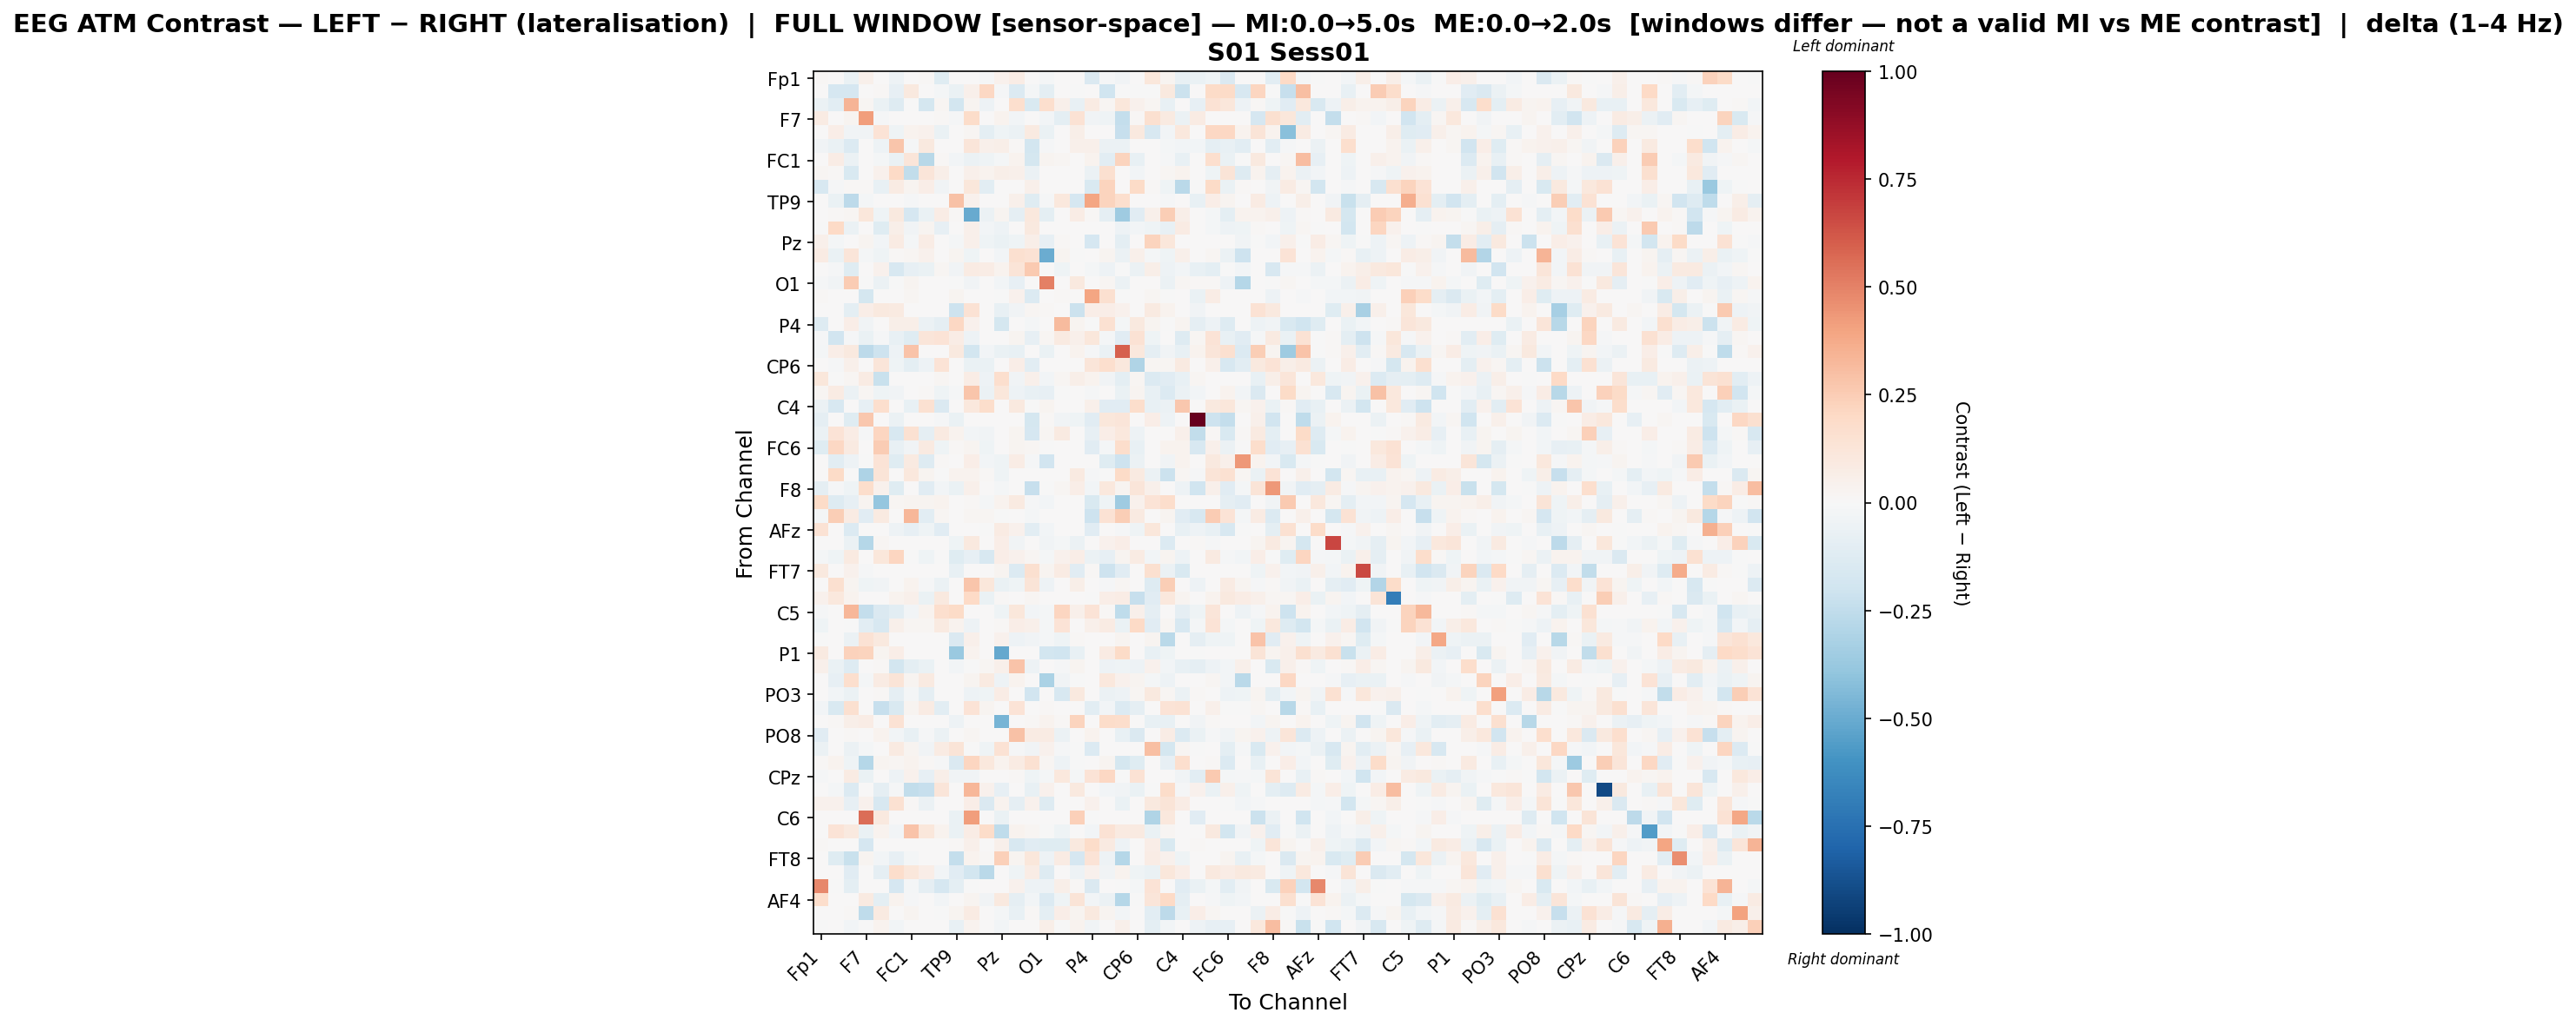

Data behind this chart, as committed beside it:
, Fp1, Fz, F3, F7, FT9, FC5, FC1, C3, T7, TP9, CP5, CP1, Pz, P3, P7, O1, Oz, O2, P4, P8, TP10, CP6, CP2
Fp1, 0.01448, 0.0, -0.06693, 0.05253, 0.0, -0.05064, 0.0, 0.008413, -0.1202, 0.0, 0.0, -0.009489, 0.04363, 0.07391, 0.006309, -0.02255, 0.004957, 0.0, -0.1414, -0.009214, -0.03616, 0.0, 0.1109
Fz, 0.0, -0.169, -0.1679, 0.0, 0.01465, -0.08445, 0.09396, 0.002068, -0.02099, -0.07025, 0.04719, 0.2034, -0.01145, -0.137, -0.01981, -0.0981, 0.0, -0.001142, 0.0, -0.2019, -0.002383, -0.003627, -0.001767
F3, -0.06172, -0.1091, 0.3396, 0.02115, -0.06427, -0.1269, -0.006191, -0.1774, 0.01563, -0.1852, 0.02686, -0.05007, 0.0003316, 0.1672, -0.1555, 0.1713, 0.05301, -0.07171, 0.08281, 0.01874, 0.1148, 0.04311, 0.01658
F7, 0.08335, 0.0, 0.03004, 0.4204, -0.009786, 0.0, 0.0, 0.0, 0.01353, -0.01026, 0.1837, 0.0, 0.0321, -0.02726, 0.0, -0.02874, -0.09521, 0.1451, -0.03468, -0.04305, -0.2357, 0.01091, 0.1632
FT9, 0.0, 0.06404, -0.037, -0.03666, 0.1366, -0.04236, 0.03323, 0.03977, -0.06411, 0.0, 0.01934, -0.1009, -0.03982, -0.05984, 0.08903, -0.06626, 0.0, 0.05682, 0.0, 0.0005289, -0.2321, 0.0987, -0.1575
FC5, -0.03125, -0.06969, -0.1346, 0.0, -0.04988, 0.2786, -0.01486, 0.1002, 0.007472, 0.0, 0.1173, 0.04953, 0.05673, 0.01168, -0.1848, -0.01179, 0.0, 0.04956, 0.0514, -0.061, -0.06161, 0.004832, 0.00498
FC1, 0.0, 0.07375, -0.05534, 0.0, -0.02226, -0.06921, 0.1174, -0.2745, 0.009711, -0.03008, -0.05848, -0.04162, -0.01658, 0.03339, -0.1765, 0.02839, 0.01684, 0.0, 0.03451, -0.1076, 0.2212, -0.07153, 0.0
C3, 0.02226, 0.008662, -0.1548, 0.0, 0.04452, 0.2019, -0.2428, 0.1247, 0.05581, 0.0, 0.05178, 0.0342, 0.05923, 0.04765, -0.06002, 0.0, 0.0, 0.0, -0.05921, 0.1571, 0.000346, -0.02732, 0.004768
T7, -0.1594, -0.01196, 0.01419, 0.01399, -0.0769, 0.07839, 0.02897, 0.06516, -0.03652, 0.0, 0.1131, -0.1082, 0.0, 0.0, 0.05099, 0.0, 0.0, 0.0, -0.1545, 0.2202, 0.0, 0.1879, 0.01318
TP9, 0.0, -0.06738, -0.2607, -0.02167, 0.0, 0.0, -0.01484, 0.0, 0.0, 0.2915, 0.04189, 0.0, 0.007058, 0.05229, -0.1186, -0.008428, 0.103, -0.1703, 0.3933, 0.2219, 0.1675, 0.006152, 0.0
CP5, 0.0, 0.01396, 0.01824, 0.1124, -0.0439, 0.09625, -0.1707, -0.06994, 0.07269, 0.01143, -0.5063, -0.056, 0.02992, -0.0883, 0.1047, -0.09706, 0.0, 0.07287, 0.01304, -0.09227, -0.3591, -0.1099, 0.05458
CP1, -0.006415, 0.1959, -0.06231, 0.0, -0.1193, 0.0565, -0.03527, 0.0268, -0.08297, 0.0, 0.04905, -0.02481, -0.04831, 0.001692, 0.09693, 0.0, 0.0, 0.0, 0.0, 0.0, -0.04788, -0.02943, -0.04678
Pz, 0.048, -0.01755, 0.0, 0.02929, -0.02616, 0.0794, -0.02128, 0.07304, 0.0, -0.02085, 0.04688, -0.04654, -0.06539, -0.04433, 0.05526, -0.08376, 0.007932, 0.003653, -0.1658, 0.0, -0.094, 0.0, 0.2201
P3, 0.07887, -0.06281, 0.1233, -0.01763, -0.04047, 0.01152, 0.02326, 0.04472, 0.0, 0.02597, -0.04081, 0.002404, -0.02407, 0.1624, 0.1482, -0.4995, 0.02597, -0.005268, 0.00529, 0.02685, -0.06152, 0.05035, -0.0208
P7, 0.006044, -0.01551, -0.1205, 0.0, 0.04494, -0.1568, -0.07897, -0.06722, 0.01991, -0.0372, 0.08469, 0.07535, 0.0319, 0.1321, 0.2608, 0.0, -0.04339, 0.005006, -0.01799, -0.04899, -0.00669, -0.0562, 0.0554
O1, -0.01034, -0.03885, 0.2502, -0.003569, -0.0556, -0.004694, 0.02361, 0.0, 0.0, -0.002138, -0.03315, 0.0, -0.02874, -0.07831, 0.0, 0.5007, 0.0, 0.09955, 0.007693, 0.02095, -0.05488, 0.0, 0.004779
Oz, 0.01135, 0.0, 0.002358, -0.1788, 0.0, 0.0, 0.01707, 0.0, 0.0, 0.02594, 0.0, 0.0, -0.006789, 0.04539, -0.1372, 0.0, 0.01542, 0.0, 0.3932, 0.1617, -0.002327, 0.00611, 0.02024
O2, 0.001123, 0.0, -0.09807, 0.06962, 0.09824, 0.09318, 0.0, 0.0, 0.0, -0.2044, 0.1412, 0.0, -0.07046, -0.03728, 0.01628, 0.0139, 0.0, -0.2164, 0.06513, 0.06909, 0.04548, 0.0, 0.08768
P4, -0.13, 0.0, 0.06605, -0.038, 0.0, 0.05479, 0.06131, -0.06165, -0.08977, 0.2041, 0.04145, 0.0, -0.1745, 0.004518, -0.01837, 0.006951, 0.3156, 0.03012, -0.005867, 0.1489, -0.01696, 0.09658, 0.02755
P8, -0.01125, -0.1944, -0.00946, -0.06945, -0.008506, -0.0756, -0.1238, 0.1218, 0.1356, 0.07305, -0.05458, 0.0, 0.0, 0.02533, -0.08335, 0.01961, 0.09001, 0.04709, 0.1103, -0.02072, -0.1168, 0.142, -0.0463
TP10, -0.01963, 0.06642, 0.09648, -0.2644, -0.2032, -0.05431, 0.2821, 0.001458, 0.0, 0.1011, -0.1801, -0.02809, -0.06924, -0.07517, 0.002195, -0.06806, 0.001401, 0.03839, -0.01025, -0.06474, 0.5957, 0.1081, -0.08999
CP6, 0.0, -0.01366, 0.049, 0.007567, 0.1235, -0.04358, -0.09849, -0.05027, 0.1363, 0.003645, -0.06773, -0.06499, 0.0, 0.06801, -0.1036, 0.0, 0.004101, 0.0, 0.1225, 0.1676, 0.1045, -0.3022, 0.02306
CP2, 0.1154, -0.001452, 0.01574, 0.08504, -0.2193, 0.007568, 0.0, 0.002406, 0.0172, 0.0, 0.07695, -0.04712, 0.169, -0.038, 0.05022, -0.02364, 0.02089, 0.05883, 0.033, -0.03603, -0.1013, 0.01998, -0.1337
Cz, 0.01629, 0.08529, -0.06122, 0.02187, -0.04041, -0.03142, 0.001602, 0.01285, -0.04191, -0.01378, 0.2779, -0.05565, 0.1127, -0.05036, -0.07624, -0.08273, -0.004593, 0.00524, -0.00976, 0.0, -0.06685, 0.02429, -0.07412
C4, -0.05543, -0.1628, 0.0001072, -0.0849, 0.1667, 0.004291, -0.07164, 0.1502, -0.1482, 0.0, 0.1066, 0.1746, 0.0, 0.09498, -7.889144600322678e-05, 0.02471, 0.0, 0.0, 0.05026, -0.113, -0.1126, 0.179, -0.07753
T8, -0.08692, 0.0, -0.1223, 0.271, 0.0, -0.05583, 0.0, 0.0, -0.008128, -0.06303, 0.0, 0.0, 0.0, 0.0, -0.1757, 0.00801, -0.03804, -0.04606, -0.1157, 0.1118, 0.1188, 0.0, 0.06986
FT10, -0.06199, 0.139, 0.07689, -0.01156, 0.2125, -0.1621, 0.151, -0.0922, 0.09192, 0.03144, -0.02758, -0.03563, 0.0, 0.03109, -0.1718, 0.01956, 0.08838, 0.0, -0.08085, 0.06496, 0.106, -0.05301, 0.0
FC6, -0.1178, 0.2075, 0.09262, 0.0, 0.2504, -0.07276, -0.036, 0.08859, -0.04444, 0.01164, 0.02971, -0.04388, 0.001456, 0.03049, 0.01664, -0.005026, 0.0, 0.0, -0.1117, -0.01743, 0.1752, -0.07469, 0.0
FC2, 0.0, -0.107, -0.05213, -0.0006156, 0.1353, -0.1187, 0.08689, -0.1255, 0.01253, 0.0, 0.0628, -0.02753, -0.04063, 0.07661, -0.009743, -0.188, 0.0, 0.0, 0.0, -0.12, -0.2038, -0.05934, 0.0
F4, 0.0, 0.1877, -0.003664, -0.3114, 0.132, 0.005689, 0.1032, 0.02358, -0.0006367, 0.03542, 0.03144, 0.008234, -0.04125, 0.0, 0.0, 0.0, 0.0, 0.09256, -0.01105, -0.003199, 0.189, 0.08725, -0.05868
F8, -0.09241, -0.007876, -0.04561, 0.176, 0.04078, -0.1229, 0.0, -0.1161, -0.02529, -0.06383, 0.05387, 0.0, -0.02046, 0.002169, -0.2288, -0.00583, 0.02299, 0.06617, -0.02401, 0.1042, 0.02806, 0.1214, 0.05338
AF7, 0.19, -0.1251, -0.08172, 0.03005, -0.3889, 0.01757, 0.02398, 0.02387, 0.03651, 0.0, 0.01514, -0.01863, 0.03321, 0.09, -0.009878, -0.02576, 0.0, 0.0, -0.1486, -0.04409, -0.3572, 0.04583, 0.1365
AF3, -0.02338, 0.249, 0.08283, -0.1147, 0.08912, 0.002437, 0.3338, -0.1021, 0.02188, 0.00274, 0.01902, 0.017, -0.007046, 0.0, -0.02072, 0.0, 0.007056, 0.0, -0.2094, 0.1439, 0.2479, 0.09111, 0.0
AFz, 0.1448, 0.0, -0.1364, 0.0, 0.0, -0.05145, -0.07983, -0.04613, -0.1151, 0.0, 0.0, -0.00723, 0.08131, 0.04189, -0.1068, -0.0261, 0.0, 0.0, -0.1136, 0.003797, -0.01526, -0.04294, 0.1162
F1, 0.0, 0.0, -0.06065, -0.2866, 0.02165, 0.0, 0.0, 0.0, 0.0, -0.04173, 0.09789, 0.0, 0.06857, -0.03436, 0.0, -0.03436, -0.01629, -0.06223, 0.0, 0.04214, 0.06743, 0.0, 0.005232
F5, -0.01942, -0.03992, 0.09194, 0.0002795, 0.1102, 0.214, -0.0009474, -0.04261, -0.005382, -0.1246, -0.08459, -0.1633, 0.0627, 0.04532, 0.01979, -0.01627, 0.04245, 0.06539, -0.05766, -0.08507, 0.03093, 0.07985, -0.02862
FT7, 0.09462, 0.0, 0.04489, -0.0149, 0.0, 0.006106, 0.0, 0.0, 0.0, -0.07473, 0.0, 0.0, 0.02467, -0.139, 0.1633, 0.0312, 0.08313, -0.1137, 0.01146, -0.2066, -0.1099, 0.0, 0.1612
FC3, 0.0, 0.159, 0.02723, -0.04161, -0.03737, 0.0, 0.03262, -0.008254, -0.05992, 0.0, 0.2768, 0.1125, -0.06786, -0.04252, 0.1299, -0.04739, 0.0, 0.05523, 0.0, -0.01174, 0.01582, 0.005763, -0.1323
C1, 0.04005, 0.1085, 0.03463, 0.0, 0.001151, 0.03165, 0.04799, -0.06728, 0.0962, 0.0, 0.198, -0.06626, 0.0116, 0.0, 0.01913, 0.0, 0.0, 0.0, -0.006695, 0.06668, 0.07312, -0.229, -0.1153
C5, -0.01365, 0.0, 0.3288, -0.2349, -0.1455, -0.1037, -0.03049, 0.03134, 0.1686, 0.1904, 0.0, 0.0, -0.04082, 0.1141, -0.02485, -0.02277, 0.2179, 0.0494, 0.136, 0.007854, -0.2508, 0.04842, -0.08898
TP7, -0.04289, 0.004361, -7.881575393617882e-05, -0.1024, -0.1607, 0.05314, 0.02106, 0.01933, 0.09045, 0.03841, -0.04847, 0.005483, 0.00912, 0.07, 0.05464, -0.01839, 0.1328, 0.001438, 0.05375, 0.08211, -0.06376, 0.1998, -0.1098
CP3, -0.003387, 0.0, -0.05823, 0.1435, 0.09512, 0.0, 0.0, 0.0, 0.0, -0.1439, 0.05292, 0.0, 0.043, -0.04696, -0.03472, -0.02185, -0.04515, 0.01487, 0.0, 0.0, 0.03087, 0.0, 0.02638
P1, 0.08805, 0.0, 0.2322, 0.2231, 0.02874, 0.06358, 0.0, 0.0, 0.0, -0.3718, 0.03852, 0.0, -0.5087, 0.0, 0.0, -0.1861, -0.197, -0.07431, 0.0, 0.08178, 0.1884, 0.0, -0.0748
P5, 0.04708, -0.06338, -0.1255, 0.0, 0.01297, -0.1816, -0.09594, -0.06743, 0.003628, -0.02366, -0.001635, 0.01945, 0.05057, 0.2885, -0.05319, 0.0, -0.01476, 0.02484, 0.0, -0.05291, -0.03942, -0.04908, 0.04475
PO7, 0.0, -0.07862, 0.168, -0.0176, 0.07841, 0.128, 0.02371, 0.08653, 0.0, 0.0, 0.02798, 0.08782, -0.0493, 0.03822, 0.0, -0.3133, -0.03429, -0.004531, 0.0, 0.1064, 0.04215, 0.02858, -0.02108
PO3, 0.0, -0.02373, -0.05702, 0.0, 0.01078, -0.08889, -0.01905, -0.0896, 0.0, 0.007601, -0.05256, -0.04144, 0.07215, 0.0, -0.191, 0.0, -0.1638, 0.1003, 0.005872, -0.05769, -0.05366, 0.02005, 0.1006
POz, -0.03043, -0.1559, 0.1582, 0.0, -0.2334, -0.1531, 0.02431, 0.08302, -0.1043, 0.0, 0.1406, 0.03006, 0.0, 0.1379, 0.0, 0.008053, 0.0, 0.0, -0.1029, -0.02969, -0.1339, -0.09325, 0.0
PO4, 0.0, 0.01406, 0.05975, 0.07467, 0.0, 0.1418, 0.007514, 0.0, 0.0, -0.049, 0.0, 0.0, -0.4621, 0.0, 0.01382, 0.03213, 0.007945, 0.2249, 0.0, 0.1863, 0.1797, 0.0, -0.07781
PO8, -0.1163, 0.007048, 0.00973, 0.0, 0.03371, -0.02712, -0.07036, -0.01072, -0.05835, 0.0, 0.01788, 0.005661, 0.0, 0.2967, 0.08287, 0.08203, -0.06118, 0.0, 0.03172, 0.0009768, -0.0772, -0.1427, 0.0
P6, -0.06081, 0.0, -0.06056, -0.0222, 0.0, 0.08776, 0.02601, -0.03387, 0.08274, 0.1319, -0.003999, -0.04186, 0.1422, -0.008913, -0.03782, 0.04644, -0.008885, -0.002889, -0.1376, 0.0, 0.0, 0.0, 0.3028
P2, 0.01173, 0.03451, -0.04053, -0.2856, 0.02974, 0.01999, 0.03304, 0.01344, -0.009212, -0.1445, 0.2146, 0.1019, 0.03795, 0.08225, 0.1543, 0.01889, -0.04714, -0.007736, 0.0, 0.02436, -0.1761, -0.1178, 0.0
CPz, -0.0143, 0.0, 0.08104, -0.06752, 0.0, -0.04741, 0.04569, -0.08284, 0.05965, -0.03189, -0.03885, 0.0, 0.0, 0.009799, -0.04032, -0.02043, 0.1017, -0.01837, 0.137, 0.2102, -0.006957, 0.1419, 0.0
CP4, 0.0, -0.01614, -0.1336, 0.00476, -0.08664, -0.01352, -0.246, -0.2299, 0.1217, 0.0, 0.3302, 0.04662, -0.08555, 0.006423, -0.07181, 0.04681, 0.0, 0.09545, 0.0, -0.02364, -0.03815, -0.06277, -0.003154
TP8, 0.04051, 0.04238, -0.07841, 0.04254, -0.164, 0.1508, 0.0154, -0.06012, 0.0, 0.0, 0.06319, -0.143, 0.03335, -0.09071, 0.04223, -0.1324, 0.0, 0.0007109, 0.0402, 0.0, -0.06385, 0.0, 0.0942
C6, 0.0, 0.0, 0.0, 0.5549, 0.09979, 0.0, 0.0, 0.0, 0.0, -0.06452, 0.4183, 0.0, -0.06348, 0.0, 0.0, 0.0, 0.0, 0.24, -0.00281, 0.0, 0.0, 0.0, -0.3007
C2, 0.0, 0.1329, 0.09555, -0.06709, 0.0361, -0.02543, 0.2888, 0.1169, 0.03599, -0.06677, 0.07482, 0.187, -0.2526, 0.03152, 0.01997, -0.006617, -0.0397, 0.0, -0.02757, 0.1422, 0.09007, 0.09301, -0.06709
FC4, 0.01444, 0.0, 0.0, -0.1709, 0.005674, 0.0, 0.0, 0.0, 0.0, 0.009025, 0.05295, 0.0, 0.0546, -0.1568, -0.1099, -0.1192, -0.1238, 0.1002, 0.1839, 0.09146, -0.05057, 0.0, 0.06848
FT8, 0.00331, -0.1182, -0.2245, 0.02949, -0.02403, -0.08347, -0.02206, 0.0, 0.0, -0.2421, 0.03284, 0.008589, 0.236, 0.02559, 0.1111, -0.04824, 0.08292, -0.1657, 0.1351, -0.04881, -0.2841, 0.0, 0.07156
F6, 0.00776, 0.0002343, -0.1118, 0.0, -0.09311, 0.1768, 0.1123, 0.06852, -0.02707, -0.1145, -0.1807, -0.2719, 0.0, -0.046, 0.07642, -0.1294, 0.0, -0.04936, 0.04443, -0.03155, 0.03818, -0.04354, -0.06545
AF8, 0.4801, -0.0006911, -0.09418, 0.0, 0.0, -0.1718, -0.01946, -0.09114, -0.1656, -0.09893, -0.00695, 0.0, 0.007075, 0.04564, -0.05446, -0.05398, 0.05575, 0.01019, -0.1429, 0.006327, -0.001853, -0.02305, 0.1337
... 3 more rows
